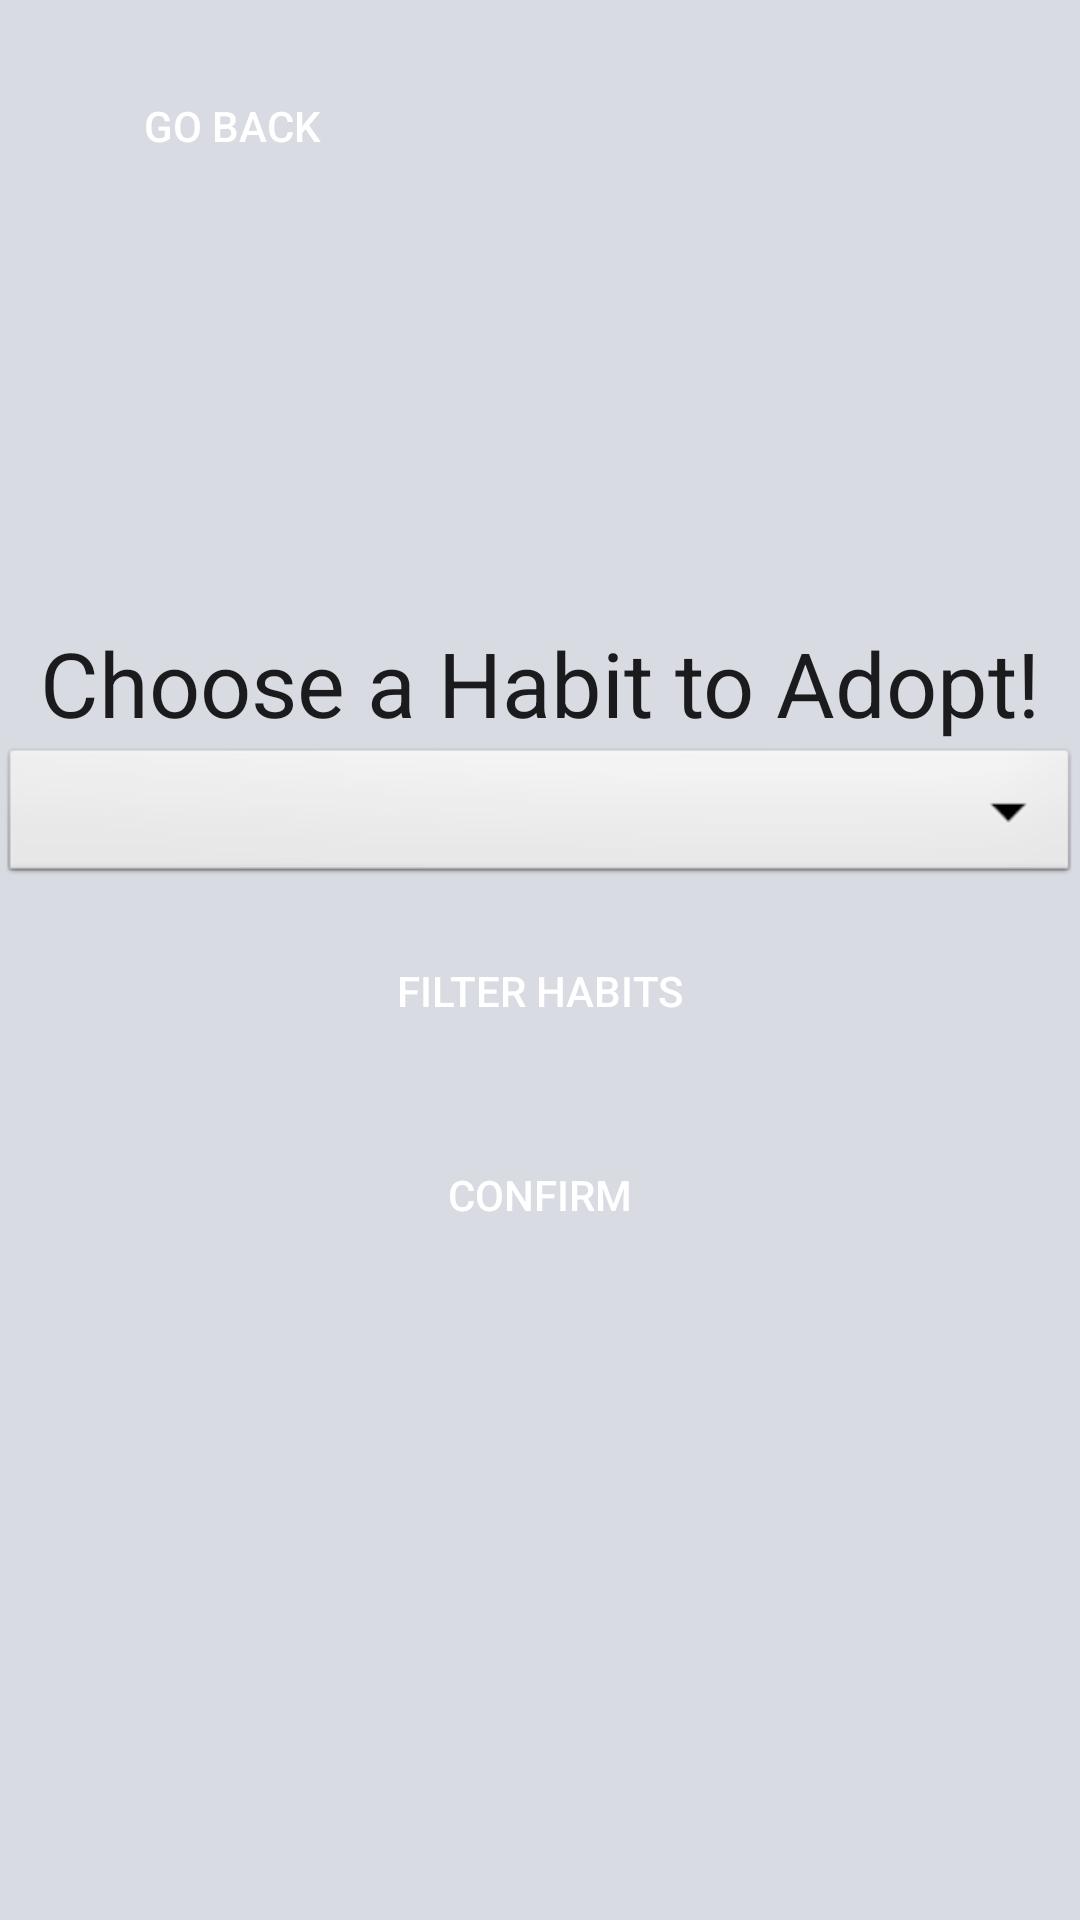

Android layout source for this screen:
<!-- AndroidManifest.xml: application theme Theme.PlantezeApp -->
<!-- res/layout/activity_habit_creation.xml -->
<?xml version="1.0" encoding="utf-8"?>
<RelativeLayout xmlns:android="http://schemas.android.com/apk/res/android"
    xmlns:tools="http://schemas.android.com/tools"
    android:layout_width="match_parent"
    android:layout_height="match_parent"
    android:background="#d8dbe2"
    tools:context=".HabitSuggestions.Activities.HabitCreation">

    <LinearLayout
        android:id="@+id/ll_textviews_update"
        android:layout_width="match_parent"
        android:layout_height="match_parent"
        android:gravity="center"
        android:orientation="vertical">

        <TextView
            android:id="@+id/ChooseCategoryTitle"
            android:layout_width="match_parent"
            android:layout_height="wrap_content"
            android:gravity="center"
            android:text="Choose a Habit to Adopt!"
            android:textColor="#1b1b1e"
            android:textSize="30sp" />

        <Spinner
            android:id="@+id/HabitSpinner"
            android:layout_width="match_parent"
            android:layout_height="wrap_content"
            android:background="@android:drawable/btn_dropdown"
            android:spinnerMode="dropdown"/>

        <androidx.appcompat.widget.AppCompatButton
            android:id="@+id/choose_filter"
            android:layout_width="match_parent"
            android:layout_height="wrap_content"
            android:layout_margin="10dp"
            android:background="@drawable/round_button"
            android:backgroundTint="#009999"
            android:clickable="true"
            android:focusable="true"
            android:foreground="?android:attr/selectableItemBackground"
            android:text="Filter Habits"
            android:textColor="@android:color/white" />

        <androidx.appcompat.widget.AppCompatButton
            android:id="@+id/btn_confirm_creation"
            android:layout_width="match_parent"
            android:layout_height="wrap_content"
            android:layout_margin="10dp"
            android:background="@drawable/round_button"
            android:backgroundTint="#009999"
            android:clickable="true"
            android:focusable="true"
            android:foreground="?android:attr/selectableItemBackground"
            android:text="Confirm"
            android:textColor="@android:color/white" />

    </LinearLayout>

    <androidx.appcompat.widget.AppCompatButton
        android:id="@+id/back_CreationToMenu"
        android:layout_width="135dp"
        android:layout_height="64dp"
        android:layout_marginStart="10dp"
        android:layout_marginLeft="10dp"
        android:layout_marginTop="10dp"
        android:layout_marginEnd="10dp"
        android:layout_marginRight="10dp"
        android:layout_marginBottom="10dp"
        android:background="@drawable/round_button"
        android:backgroundTint="#373f51"
        android:clickable="true"
        android:focusable="true"
        android:foreground="?android:attr/selectableItemBackground"
        android:text="Go Back"
        android:textColor="@android:color/white" />
</RelativeLayout>
<!-- resources referenced by this layout -->
<resources>
  <style name="Theme.PlantezeApp" parent="Base.Theme.PlantezeApp" />
  <style name="Base.Theme.PlantezeApp" parent="Theme.Material3.DayNight.NoActionBar">
          
          
      </style>
</resources>
